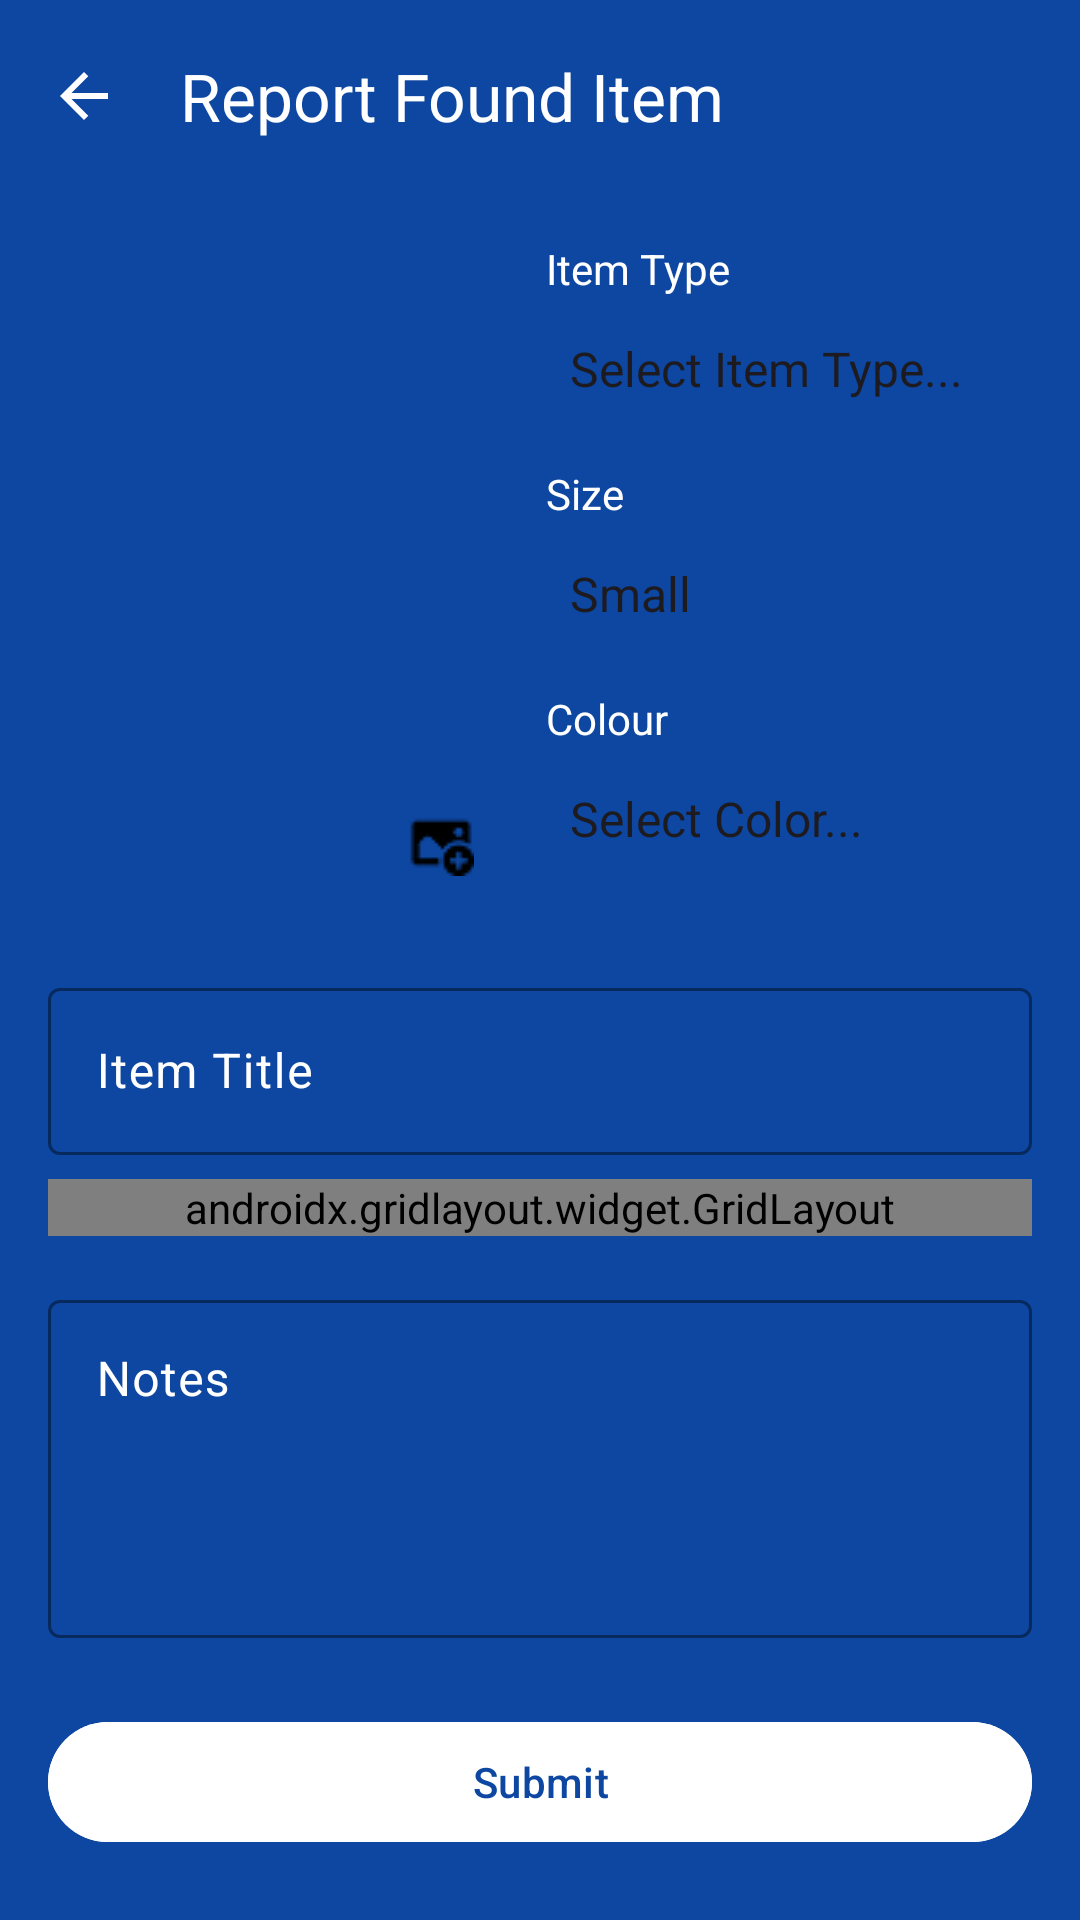

Layout XML and referenced resources for this Android screen:
<!-- AndroidManifest.xml: application theme Theme.LostAndFoundApp -->
<!-- res/layout/activity_report_found_item.xml -->
<?xml version="1.0" encoding="utf-8"?>
<LinearLayout xmlns:android="http://schemas.android.com/apk/res/android"
    xmlns:app="http://schemas.android.com/apk/res-auto"
    xmlns:tools="http://schemas.android.com/tools"
    android:layout_width="match_parent"
    android:layout_height="match_parent"
    android:background="#0D47A1"
    android:orientation="vertical"
    tools:context=".ReportFoundItemActivity">

    <com.google.android.material.appbar.MaterialToolbar
        android:id="@+id/toolbar"
        android:layout_width="match_parent"
        android:layout_height="?attr/actionBarSize"
        app:navigationIcon="@drawable/ic_arrow_back"
        app:navigationIconTint="@color/white"
        app:title="Report Found Item"
        app:titleTextColor="@color/white" />

    <ScrollView
        android:layout_width="match_parent"
        android:layout_height="match_parent">

        <androidx.constraintlayout.widget.ConstraintLayout
            android:layout_width="match_parent"
            android:layout_height="wrap_content"
            android:padding="16dp">

            
            <ImageView
                android:id="@+id/itemImagePreview"
                android:layout_width="150dp"
                android:layout_height="220dp"
                android:background="@drawable/spinner_background"
                android:scaleType="centerCrop"
                android:clickable="true"
                android:focusable="true"
                android:contentDescription="Item Image Preview"
                app:layout_constraintStart_toStartOf="parent"
                app:layout_constraintTop_toTopOf="parent" />

            
            <ImageButton
                android:id="@+id/btnUploadImage"
                android:layout_width="wrap_content"
                android:layout_height="wrap_content"
                android:layout_marginEnd="8dp"
                android:layout_marginBottom="8dp"
                android:background="?attr/selectableItemBackgroundBorderless"
                android:src="@drawable/camera"
                android:contentDescription="Upload Image"
                app:layout_constraintBottom_toBottomOf="@id/itemImagePreview"
                app:layout_constraintEnd_toEndOf="@id/itemImagePreview"
                app:tint="@android:color/black" />

            
            <TextView
                android:id="@+id/label_item_type"
                android:layout_width="0dp"
                android:layout_height="wrap_content"
                android:layout_marginStart="16dp"
                android:text="Item Type"
                android:textColor="@color/white"
                app:layout_constraintStart_toEndOf="@id/itemImagePreview"
                app:layout_constraintEnd_toEndOf="parent"
                app:layout_constraintTop_toTopOf="@id/itemImagePreview" />

            <Spinner
                android:id="@+id/spinner_item_type"
                android:layout_width="0dp"
                android:layout_height="48dp"
                android:layout_marginStart="16dp"
                android:background="@drawable/spinner_background"
                android:entries="@array/item_types_array"
                app:layout_constraintStart_toEndOf="@id/itemImagePreview"
                app:layout_constraintEnd_toEndOf="parent"
                app:layout_constraintTop_toBottomOf="@id/label_item_type" />

            <TextView
                android:id="@+id/label_size"
                android:layout_width="0dp"
                android:layout_height="wrap_content"
                android:layout_marginTop="8dp"
                android:text="Size"
                android:textColor="@color/white"
                app:layout_constraintTop_toBottomOf="@id/spinner_item_type"
                app:layout_constraintStart_toStartOf="@id/spinner_item_type"
                app:layout_constraintEnd_toEndOf="@id/spinner_item_type" />

            <Spinner
                android:id="@+id/spinner_size"
                android:layout_width="0dp"
                android:layout_height="48dp"
                android:background="@drawable/spinner_background"
                android:entries="@array/general_sizes_array"
                app:layout_constraintTop_toBottomOf="@id/label_size"
                app:layout_constraintStart_toStartOf="@id/spinner_item_type"
                app:layout_constraintEnd_toEndOf="@id/spinner_item_type" />

            <TextView
                android:id="@+id/label_color"
                android:layout_width="0dp"
                android:layout_height="wrap_content"
                android:layout_marginTop="8dp"
                android:text="Colour"
                android:textColor="@color/white"
                app:layout_constraintTop_toBottomOf="@id/spinner_size"
                app:layout_constraintStart_toStartOf="@id/spinner_item_type"
                app:layout_constraintEnd_toEndOf="@id/spinner_item_type" />

            <Spinner
                android:id="@+id/spinner_color"
                android:layout_width="0dp"
                android:layout_height="48dp"
                android:background="@drawable/spinner_background"
                android:entries="@array/item_colors_array"
                app:layout_constraintTop_toBottomOf="@id/label_color"
                app:layout_constraintStart_toStartOf="@id/spinner_item_type"
                app:layout_constraintEnd_toEndOf="@id/spinner_item_type" />

            
            <androidx.constraintlayout.widget.Barrier
                android:id="@+id/top_section_barrier"
                android:layout_width="wrap_content"
                android:layout_height="wrap_content"
                app:barrierDirection="bottom"
                app:constraint_referenced_ids="itemImagePreview,spinner_color" />

            
            <com.google.android.material.textfield.TextInputLayout
                android:id="@+id/layout_item_title"
                style="@style/Widget.Material3.TextInputLayout.OutlinedBox"
                android:layout_width="match_parent"
                android:layout_height="wrap_content"
                android:layout_marginTop="24dp"
                android:hint="Item Title"
                android:textColorHint="@color/white"
                app:boxStrokeColor="@color/white"
                app:layout_constraintTop_toBottomOf="@id/top_section_barrier">

                <com.google.android.material.textfield.TextInputEditText
                    android:id="@+id/et_item_title"
                    android:layout_width="match_parent"
                    android:layout_height="wrap_content"
                    android:textColor="@color/white" />
            </com.google.android.material.textfield.TextInputLayout>

            
            <androidx.gridlayout.widget.GridLayout
                android:id="@+id/grid_details"
                android:layout_width="match_parent"
                android:layout_height="wrap_content"
                android:layout_marginTop="8dp"
                app:columnCount="2"
                app:layout_constraintTop_toBottomOf="@id/layout_item_title">

                <TextView
                    android:layout_width="0dp"
                    android:layout_height="wrap_content"
                    android:layout_marginStart="8dp"
                    android:layout_marginTop="16dp"
                    android:text="Location Found"
                    android:textColor="@color/white"
                    app:layout_columnWeight="1" />

                <TextView
                    android:layout_width="0dp"
                    android:layout_height="wrap_content"
                    android:layout_marginStart="8dp"
                    android:layout_marginTop="16dp"
                    android:text="Period Found"
                    android:textColor="@color/white"
                    app:layout_columnWeight="1" />

                <Spinner
                    android:id="@+id/spinner_location"
                    android:layout_width="0dp"
                    android:layout_height="48dp"
                    android:layout_margin="4dp"
                    android:background="@drawable/spinner_background"
                    android:entries="@array/item_locations_array"
                    app:layout_columnWeight="1" />

                <Spinner
                    android:id="@+id/spinner_period"
                    android:layout_width="0dp"
                    android:layout_height="48dp"
                    android:layout_margin="4dp"
                    android:background="@drawable/spinner_background"
                    android:entries="@array/item_periods_array"
                    app:layout_columnWeight="1" />

                
                <TextView
                    android:layout_width="0dp"
                    android:layout_height="wrap_content"
                    android:layout_marginStart="8dp"
                    android:layout_marginTop="16dp"
                    android:text="Date Found"
                    android:textColor="@color/white"
                    app:layout_columnWeight="1" />

                <TextView
                    android:layout_width="0dp"
                    android:layout_height="wrap_content"
                    app:layout_columnWeight="1" /> 

                <com.google.android.material.button.MaterialButton
                    android:id="@+id/btn_date_found"
                    android:layout_width="0dp"
                    android:layout_height="48dp"
                    android:layout_margin="4dp"
                    android:backgroundTint="@android:color/white"
                    android:text="Select Date"
                    android:textColor="@android:color/black"
                    app:icon="@drawable/ic_calendar"
                    app:iconGravity="start"
                    app:iconTint="@android:color/black"
                    app:layout_columnSpan="2"
                    app:layout_columnWeight="1" />

            </androidx.gridlayout.widget.GridLayout>

            
            <com.google.android.material.textfield.TextInputLayout
                android:id="@+id/layout_notes"
                style="@style/Widget.Material3.TextInputLayout.OutlinedBox"
                android:layout_width="match_parent"
                android:layout_height="wrap_content"
                android:layout_marginTop="16dp"
                android:hint="Notes"
                android:textColorHint="@color/white"
                app:boxStrokeColor="@color/white"
                app:layout_constraintTop_toBottomOf="@id/grid_details">

                <com.google.android.material.textfield.TextInputEditText
                    android:id="@+id/et_notes"
                    android:layout_width="match_parent"
                    android:layout_height="wrap_content"
                    android:gravity="top"
                    android:lines="4"
                    android:textColor="@color/white" />
            </com.google.android.material.textfield.TextInputLayout>

            
            <com.google.android.material.button.MaterialButton
                android:id="@+id/btn_submit"
                android:layout_width="match_parent"
                android:layout_height="wrap_content"
                android:layout_marginTop="24dp"
                android:backgroundTint="@color/white"
                android:text="Submit"
                android:textColor="#0D47A1"
                app:layout_constraintTop_toBottomOf="@id/layout_notes" />

        </androidx.constraintlayout.widget.ConstraintLayout>
    </ScrollView>

</LinearLayout>
<!-- resources referenced by this layout -->
<resources>
  <string-array name="general_sizes_array">
          <item>Small</item>
          <item>Medium</item>
          <item>Large</item>
          <item>N/A</item>
      </string-array>
  <string-array name="item_colors_array">
          <item>Select Color...</item>
          <item>Black</item>
          <item>White</item>
          <item>Blue</item>
          <item>Red</item>
          <item>Green</item>
          <item>Yellow</item>
          <item>Orange</item>
          <item>Purple</item>
          <item>Pink</item>
          <item>Brown</item>
          <item>Grey</item>
          <item>Beige</item>
          <item>Navy Blue</item>
          <item>Light Blue</item>
          <item>Dark Green</item>
          <item>Maroon</item>
          <item>Teal</item>
          <item>Turquoise</item>
          <item>Gold</item>
          <item>Silver</item>
          <item>Transparent</item>
          <item>Multicolored</item>
          <item>Leather Black</item>
          <item>Other</item>
      </string-array>
  <string-array name="item_locations_array">
          
          <item>A Block</item>
          <item>B Block</item>
          <item>C Block</item>
          <item>D Block</item>
          <item>E Block</item>
          <item>G Block</item>
          <item>H Block</item>
          <item>L Block</item>
          <item>M Block</item>
          <item>P Block</item>
          <item>R Block</item>
          <item>S Block</item>
          <item>T Block</item>
  
          
          <item>Back Field</item>
          <item>Front Field</item>
          <item>Front Turf</item>
          <item>Hockey Turf</item>
          <item>Quad</item>
  
          
          <item>Butlers Hall</item>
          <item>Gym 1</item>
          <item>Gym 2</item>
          <item>Gym 3</item>
          <item>Learning Hub</item>
          <item>Marae</item>
          <item>Macleans Centre</item>
          <item>Office</item>
          <item>Swimming Pool</item>
          <item>Toilets</item>
          <item>Year 13 Common Room</item>
      </string-array>
  <string-array name="item_periods_array">
          <item>Before School</item>
          <item>Period 1</item>
          <item>Period 2</item>
          <item>Hui Ako</item>
          <item>Morning Tea</item>
          <item>Period 3</item>
          <item>Period 4</item>
          <item>Lunch</item>
          <item>Period 5</item>
          <item>After School</item>
      </string-array>
  <!-- drawable ic_arrow_back (drawable) -->
  <vector xmlns:android="http://schemas.android.com/apk/res/android" android:autoMirrored="true" android:height="24dp" android:tint="#262626" android:viewportHeight="960" android:viewportWidth="960" android:width="24dp">
        
      <path android:fillColor="@android:color/white" android:pathData="M313,520L537,744L480,800L160,480L480,160L537,216L313,440L800,440L800,520L313,520Z"/>
      
  </vector>
  <style name="Theme.LostAndFoundApp" parent="Theme.Material3.DayNight.NoActionBar">
          
      </style>
  <!-- not gathered from this repository: default colours our renderer supplied (Android Studio template values) -->
  <color name="white">#FFFFFFFF</color>
</resources>
